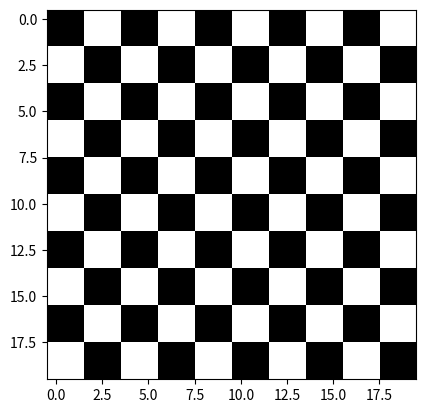

The script that saved this image: (Note: this script raises an exception after producing the figure.)
import numpy as np
import matplotlib.pyplot as pyp

class Checkerboard:
  
  white = np.ones((10, 10), dtype = np.uint8)
  black = np.zeros((2, 2), dtype = np.uint8) #NEED TO ADD VARIABLES FOR RESOLUTION AND TILE
  print(black)

  white[0:2, 0:2] = black
  white[2:4, 2:4] = black 

  chekerBoard = np.tile(white[0:4, 0:4], (5,5)) # FORMULA IS RESOLUTION/(TILE * 2)
  #pyp.xticks([])
  #pyp.yticks([])
  pyp.imshow(chekerBoard, cmap='gray')
  
class CheckerBoard2:
  
  output = 0

  def __init__(self, resolution, tile_size):
    self.resolution = resolution
    self.tile_size = tile_size

  def draw(self):
    white = np.ones((self.resolution, self.resolution), dtype = np.uint8)
    black = np.zeros((self.tile_size, self.tile_size), dtype = np.uint8)

    white[self.tile_size : self.tile_size * 2, self.tile_size : self.tile_size * 2] = black
    white[self.tile_size * 2 : self.tile_size * 4, self.tile_size * 2 : self.tile_size * 4] = black

    checkerBoard = np.tile(white[self.tile_size : self.tile_size * 4, self.tile_size : self.tile_size * 4], (self.tile_size, self.tile_size))

    pyp.imshow(chekerBoard, cmap='gray')
    
class Circle:
    output = 0

    def __init__(self, resolution, radius, position):
        self.resolution = resolution
        self.radius = radius
        self.position = position

    def draw(self):

      # create coordinate system
      x = np.arange(0, self.resolution)
      y = np.arange(0, self.resolution)
      xx, yy = np.meshgrid(x, y)

      # create a mask with circular shape
      z = np.sqrt((xx - self.position[0]) ** 2 + (yy - self.position[1]) ** 2)
      # cut mask to the specified radius
      self.output = z <= self.radius
      return self.output

    def show(self):
      plt.xticks([])
      plt.yticks([])
      plt.imshow(self.output, cmap='gray')
      plt.show()

    circle = Circle(256, 32, (125, 50))
    circle.draw()
    circle.show()
    
class Spectrum:
  res=256
  op=np.zeros([res,res, 3]) # init the array

  #RGB

  op[:,:,0]= np.linspace(0,1,res)

  op[:,:,1]=np.linspace(0,1,res).reshape (256, 1)

  op[:,:,2]= np.linspace(1,0,res)
  plt.xticks([])
  plt.yticks([])
  plt.imshow(op)
